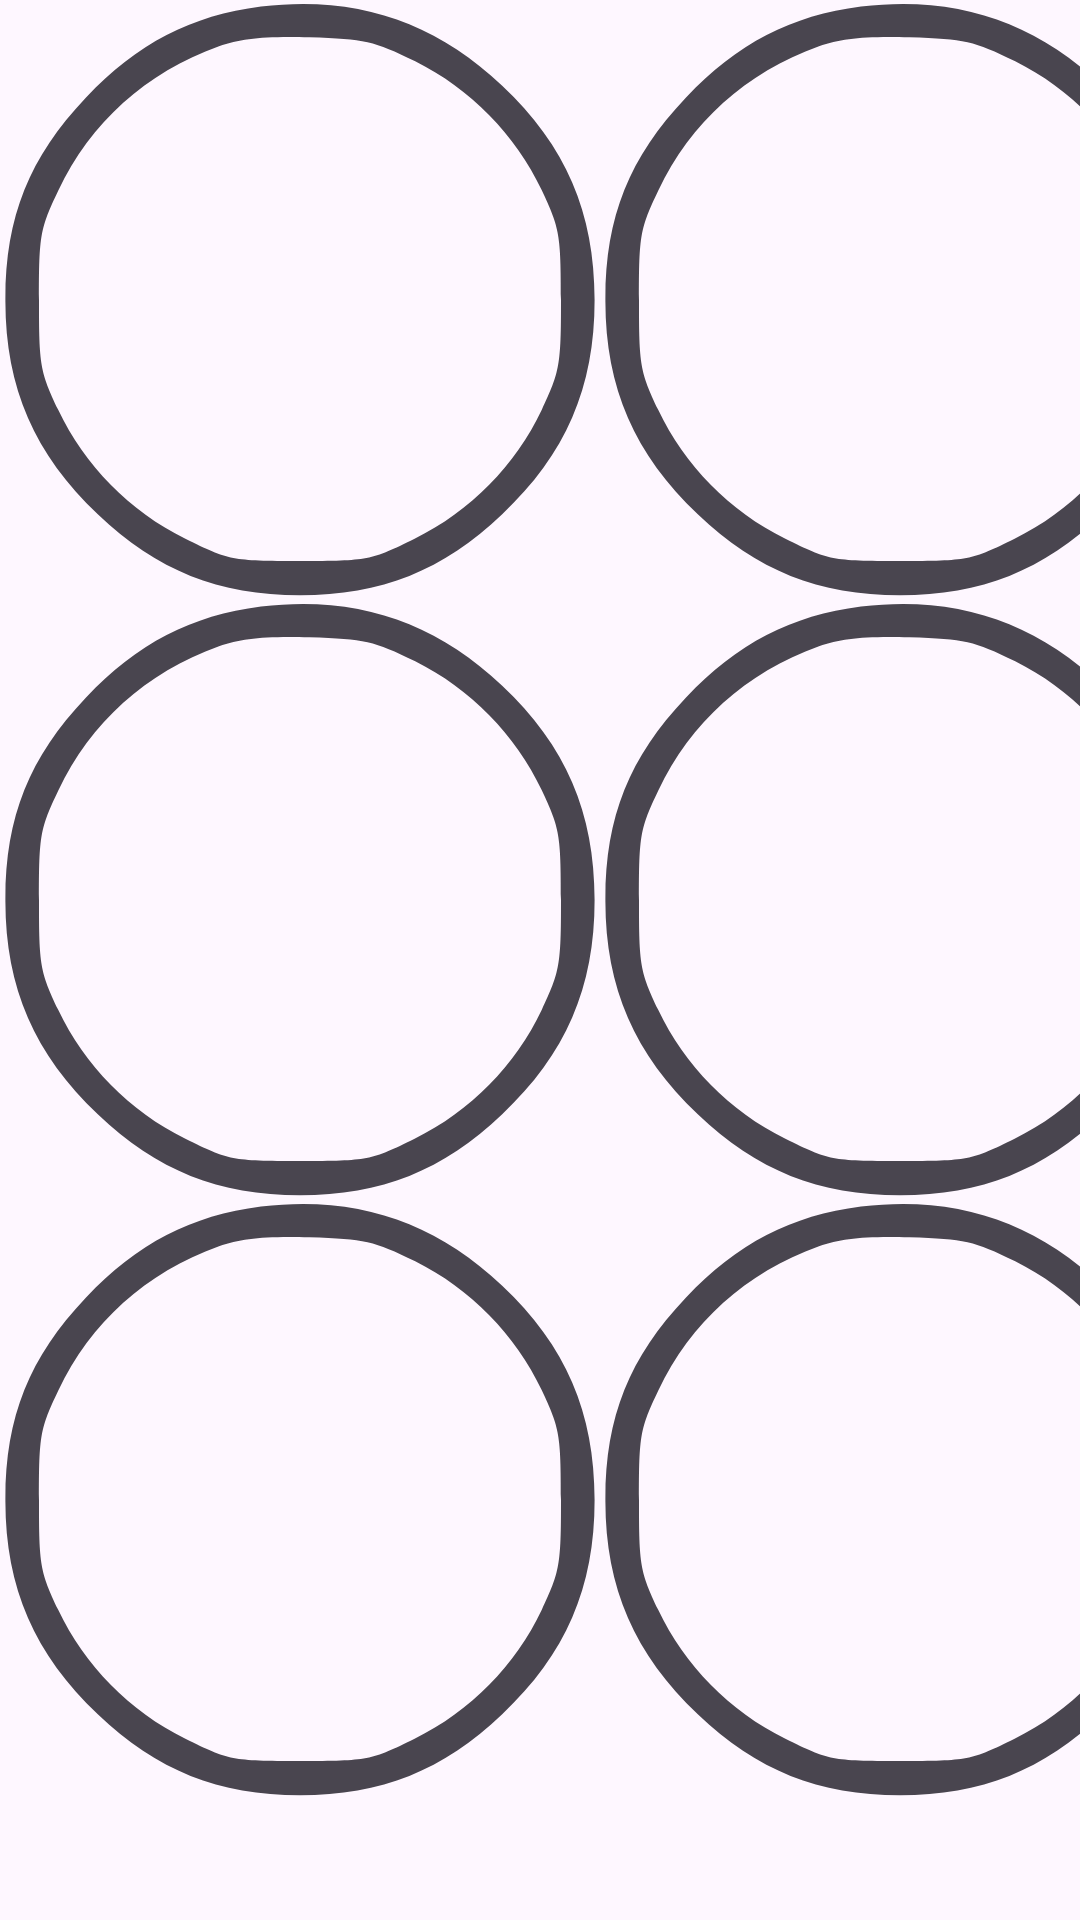

The Android layout XML behind this screen, and the referenced resources:
<!-- AndroidManifest.xml: application theme Theme.BrailleAppKotlin -->
<!-- res/layout/fragment_buttons_include.xml -->
<?xml version="1.0" encoding="utf-8"?>
<FrameLayout xmlns:android="http://schemas.android.com/apk/res/android"
    xmlns:app="http://schemas.android.com/apk/res-auto"
    xmlns:tools="http://schemas.android.com/tools"
    android:layout_width="wrap_content"
    android:layout_height="wrap_content">

    <TableLayout
        android:layout_width="match_parent"
        android:layout_height="match_parent"
        app:layout_constraintBottom_toBottomOf="parent"
        app:layout_constraintEnd_toEndOf="parent"
        app:layout_constraintStart_toStartOf="parent"
        app:layout_constraintTop_toTopOf="parent"
        tools:ignore="UselessParent">

        <TableRow
            android:layout_width="match_parent"
            android:layout_height="match_parent">

            <CheckBox
                android:id="@+id/checkBox1"
                android:layout_width="wrap_content"
                android:layout_height="wrap_content"
                android:button="@drawable/empty_circle"
                android:contentDescription="Button1"
                tools:ignore="HardcodedText" />

            <CheckBox
                android:id="@+id/checkBox2"
                android:layout_width="wrap_content"
                android:layout_height="wrap_content"
                android:button="@drawable/empty_circle"
                android:contentDescription="Button2"
                tools:ignore="HardcodedText" />
        </TableRow>

        <TableRow
            android:layout_width="match_parent"
            android:layout_height="match_parent">

            <CheckBox
                android:id="@+id/checkBox3"
                android:layout_width="wrap_content"
                android:layout_height="wrap_content"
                android:button="@drawable/empty_circle"
                android:contentDescription="Button3"
                tools:ignore="HardcodedText" />

            <CheckBox
                android:id="@+id/checkBox4"
                android:layout_width="wrap_content"
                android:layout_height="wrap_content"
                android:button="@drawable/empty_circle"
                android:contentDescription="Button4"
                tools:ignore="HardcodedText" />
        </TableRow>

        <TableRow
            android:layout_width="match_parent"
            android:layout_height="match_parent">

            <CheckBox
                android:id="@+id/checkBox5"
                android:layout_width="wrap_content"
                android:layout_height="wrap_content"
                android:button="@drawable/empty_circle"
                android:contentDescription="Button5"
                tools:ignore="HardcodedText" />

            <CheckBox
                android:id="@+id/checkBox6"
                android:layout_width="wrap_content"
                android:layout_height="wrap_content"
                android:button="@drawable/empty_circle"
                android:contentDescription="Button6"
                tools:ignore="HardcodedText" />
        </TableRow>

    </TableLayout>

</FrameLayout>
<!-- resources referenced by this layout -->
<resources>
  <!-- drawable empty_circle (drawable) -->
  <vector xmlns:android="http://schemas.android.com/apk/res/android"
      android:width="200dp"
      android:height="200dp"
      android:viewportWidth="100"
      android:viewportHeight="100">
    <path
        android:pathData="M43.5,1.1c-11.6,1.5 -20.6,6.1 -29.2,15.2 -9.5,10 -13.5,20.1 -13.4,34 0,14.3 4.9,25.5 15.4,35.4 9.9,9.4 20.1,13.5 33.7,13.5 13.6,-0 23.8,-4.1 33.7,-13.5 10.6,-10 15.4,-21.1 15.4,-35.7 0,-14.6 -4.8,-25.7 -15.4,-35.7 -11.4,-10.8 -24.5,-15.1 -40.2,-13.2zM69.2,10.2c9.2,4.6 16.7,12.2 21.1,21.5 3,6.4 3.2,7.4 3.2,18.3 0,10.9 -0.2,11.9 -3.2,18.3 -4.4,9.3 -11.9,16.9 -21.2,21.5 -7.3,3.6 -7.7,3.7 -19.1,3.7 -11.4,-0 -11.8,-0.1 -19.1,-3.7 -9.3,-4.6 -16.8,-12.2 -21.2,-21.5 -3,-6.4 -3.2,-7.4 -3.2,-18.3 0,-10.9 0.2,-11.9 3.2,-18.2 5.4,-11.4 14.6,-19.7 26.8,-24.1 3.8,-1.3 7.4,-1.7 15.1,-1.5 9.3,0.3 10.6,0.6 17.6,4z"
        android:fillColor="#000000"
        android:strokeColor="#00000000"/>
  </vector>
  <style name="Theme.BrailleAppKotlin" parent="Theme.MaterialComponents.DayNight.DarkActionBar">
          
          <item name="colorPrimary">@color/purple_500</item>
          <item name="colorPrimaryVariant">@color/purple_700</item>
          <item name="colorOnPrimary">@color/white</item>
          
          <item name="colorSecondary">@color/teal_200</item>
          <item name="colorSecondaryVariant">@color/teal_700</item>
          <item name="colorOnSecondary">@color/black</item>
          
          <item name="android:statusBarColor">?attr/colorPrimaryVariant</item>
          
      </style>
  <!-- not gathered from this repository: default colours our renderer supplied (Android Studio template values) -->
  <color name="purple_500">#FF6200EE</color>
  <color name="purple_700">#FF3700B3</color>
  <color name="teal_200">#FF03DAC5</color>
  <color name="teal_700">#FF018786</color>
  <color name="black">#FF000000</color>
  <color name="white">#FFFFFFFF</color>
</resources>
